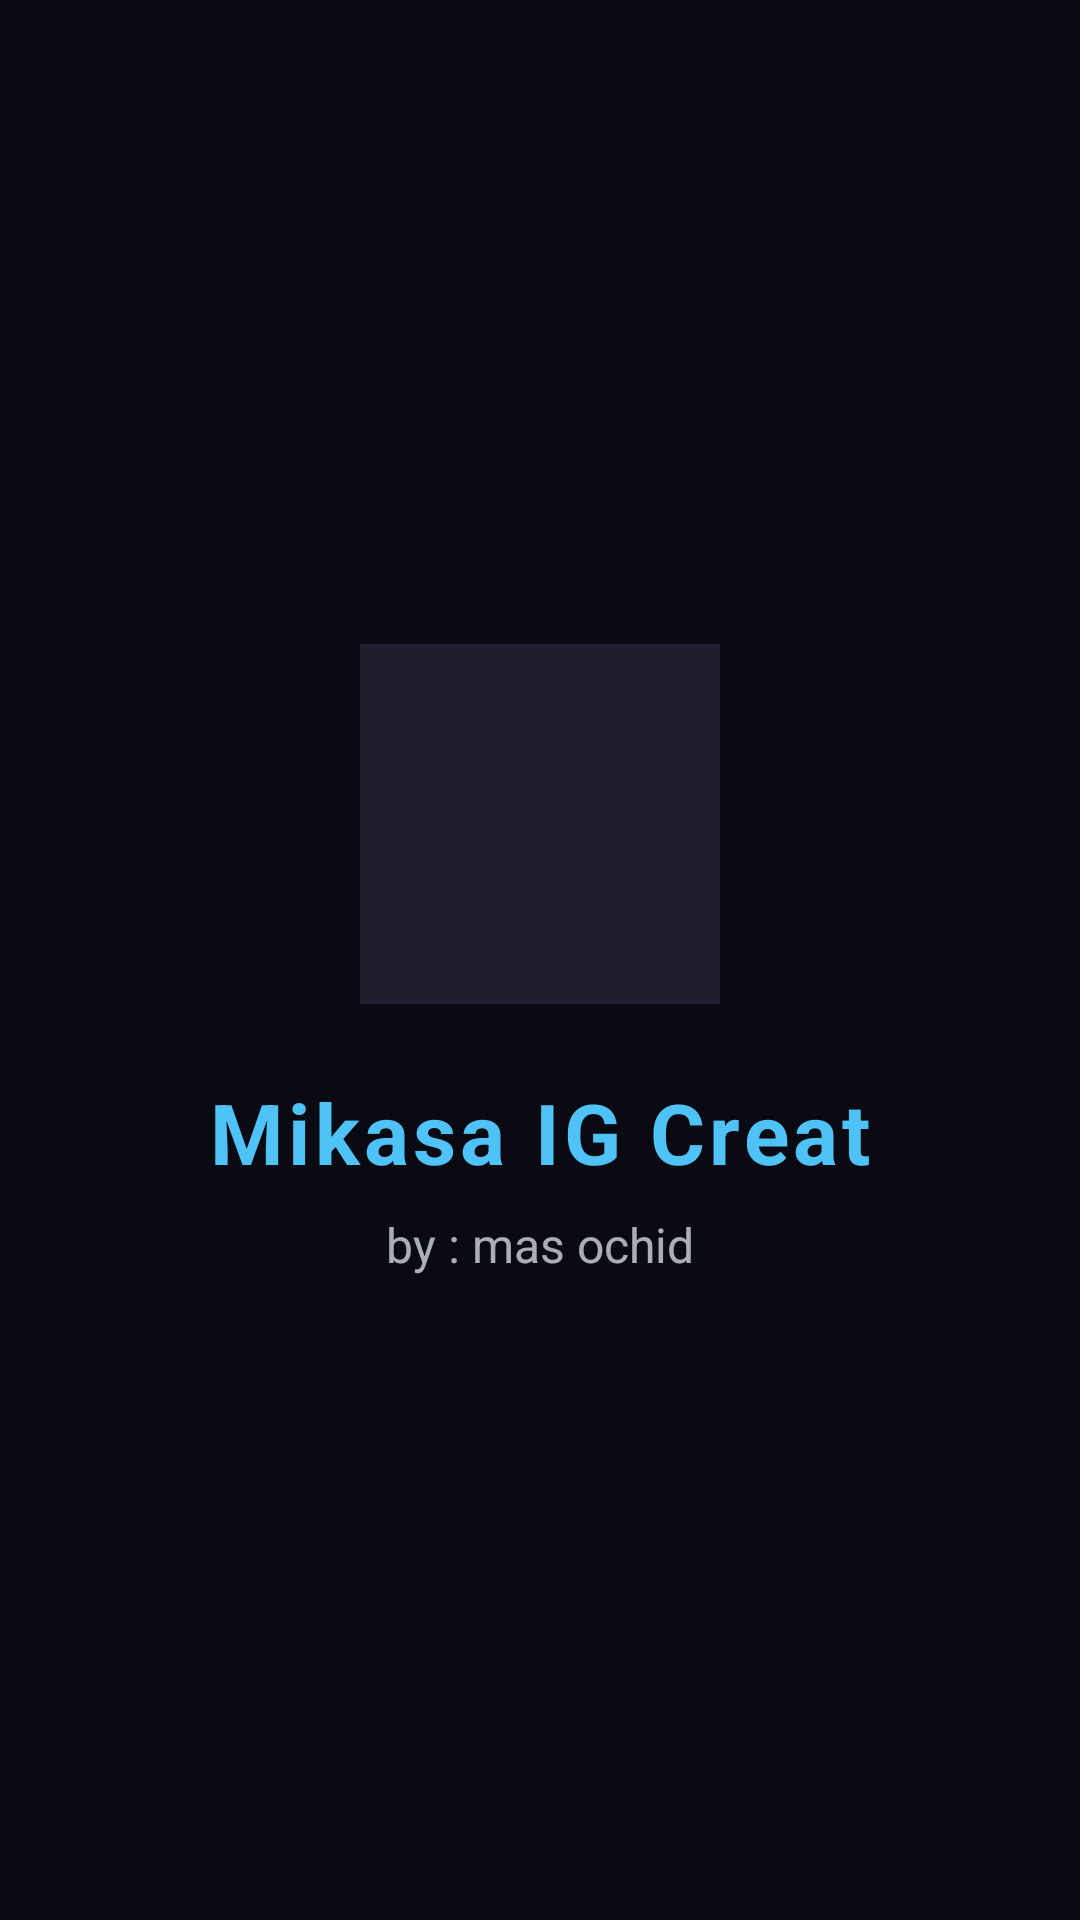

Here is an Android app screen rendered from its layout file. Give the layout XML and the strings, colors and styles it references.
<!-- AndroidManifest.xml: activity theme Theme.MikasaIG.Splash -->
<!-- res/layout/activity_splash.xml -->
<?xml version="1.0" encoding="utf-8"?>
<androidx.constraintlayout.widget.ConstraintLayout xmlns:android="http://schemas.android.com/apk/res/android"
    xmlns:app="http://schemas.android.com/apk/res-auto"
    android:layout_width="match_parent" android:layout_height="match_parent"
    android:background="@color/background">
    <ImageView android:id="@+id/ivSplashIcon"
        android:layout_width="120dp" android:layout_height="120dp"
        android:src="@mipmap/ic_launcher" android:scaleType="fitCenter"
        android:layout_marginBottom="24dp"
        app:layout_constraintBottom_toTopOf="@id/tvSplashTitle"
        app:layout_constraintEnd_toEndOf="parent" app:layout_constraintStart_toStartOf="parent"
        app:layout_constraintTop_toTopOf="parent" app:layout_constraintVertical_chainStyle="packed"/>
    <TextView android:id="@+id/tvSplashTitle"
        android:layout_width="wrap_content" android:layout_height="wrap_content"
        android:text="@string/splash_title" android:textColor="@color/neon_blue"
        android:textSize="28sp" android:textStyle="bold" android:letterSpacing="0.05"
        android:layout_marginBottom="8dp"
        app:layout_constraintBottom_toTopOf="@id/tvSplashSubtitle"
        app:layout_constraintEnd_toEndOf="parent" app:layout_constraintStart_toStartOf="parent"
        app:layout_constraintTop_toBottomOf="@id/ivSplashIcon"/>
    <TextView android:id="@+id/tvSplashSubtitle"
        android:layout_width="wrap_content" android:layout_height="wrap_content"
        android:text="@string/splash_subtitle" android:textColor="@color/on_background"
        android:textSize="16sp" android:alpha="0.7"
        app:layout_constraintBottom_toBottomOf="parent"
        app:layout_constraintEnd_toEndOf="parent" app:layout_constraintStart_toStartOf="parent"
        app:layout_constraintTop_toBottomOf="@id/tvSplashTitle"/>
</androidx.constraintlayout.widget.ConstraintLayout>
<!-- resources referenced by this layout -->
<resources>
  <color name="background">#0A0A12</color>
  <color name="neon_blue">#4FC3F7</color>
  <color name="on_background">#F0F4FF</color>
  <!-- mipmap ic_launcher: png bitmap (mipmap-hdpi, 165 bytes) -->
  <string name="splash_subtitle">by : mas ochid</string>
  <string name="splash_title">Mikasa IG Creat</string>
  <style name="Theme.MikasaIG.Splash" parent="Theme.MikasaIG">
          <item name="android:windowFullscreen">true</item>
      </style>
  <style name="Theme.MikasaIG" parent="Theme.Material3.Dark.NoActionBar">
          <item name="colorPrimary">@color/primary</item>
          <item name="colorPrimaryVariant">@color/primary_variant</item>
          <item name="colorOnPrimary">@color/on_primary</item>
          <item name="colorSecondary">@color/secondary</item>
          <item name="colorSecondaryVariant">@color/secondary_variant</item>
          <item name="colorOnSecondary">@color/on_secondary</item>
          <item name="android:colorBackground">@color/background</item>
          <item name="colorSurface">@color/surface</item>
          <item name="colorOnBackground">@color/on_background</item>
          <item name="colorOnSurface">@color/on_surface</item>
          <item name="android:statusBarColor">@color/status_bar</item>
          <item name="android:navigationBarColor">@color/background</item>
          <item name="android:windowLightStatusBar">false</item>
          <item name="android:windowLightNavigationBar">false</item>
          <item name="android:textColorPrimary">@color/text_primary</item>
          <item name="android:textColorSecondary">@color/text_secondary</item>
          <item name="android:textColorHint">@color/text_hint</item>
      </style>
  <color name="primary">#1A1A2E</color>
  <color name="primary_variant">#16213E</color>
  <color name="on_primary">#FFFFFF</color>
  <color name="secondary">#00BFFF</color>
  <color name="secondary_variant">#0080FF</color>
  <color name="on_secondary">#FFFFFF</color>
  <color name="surface">#12121E</color>
  <color name="on_surface">#F0F4FF</color>
  <color name="status_bar">#0A0A12</color>
  <color name="text_primary">#F0F4FF</color>
  <color name="text_secondary">#B0BEC5</color>
  <color name="text_hint">#78909C</color>
</resources>
